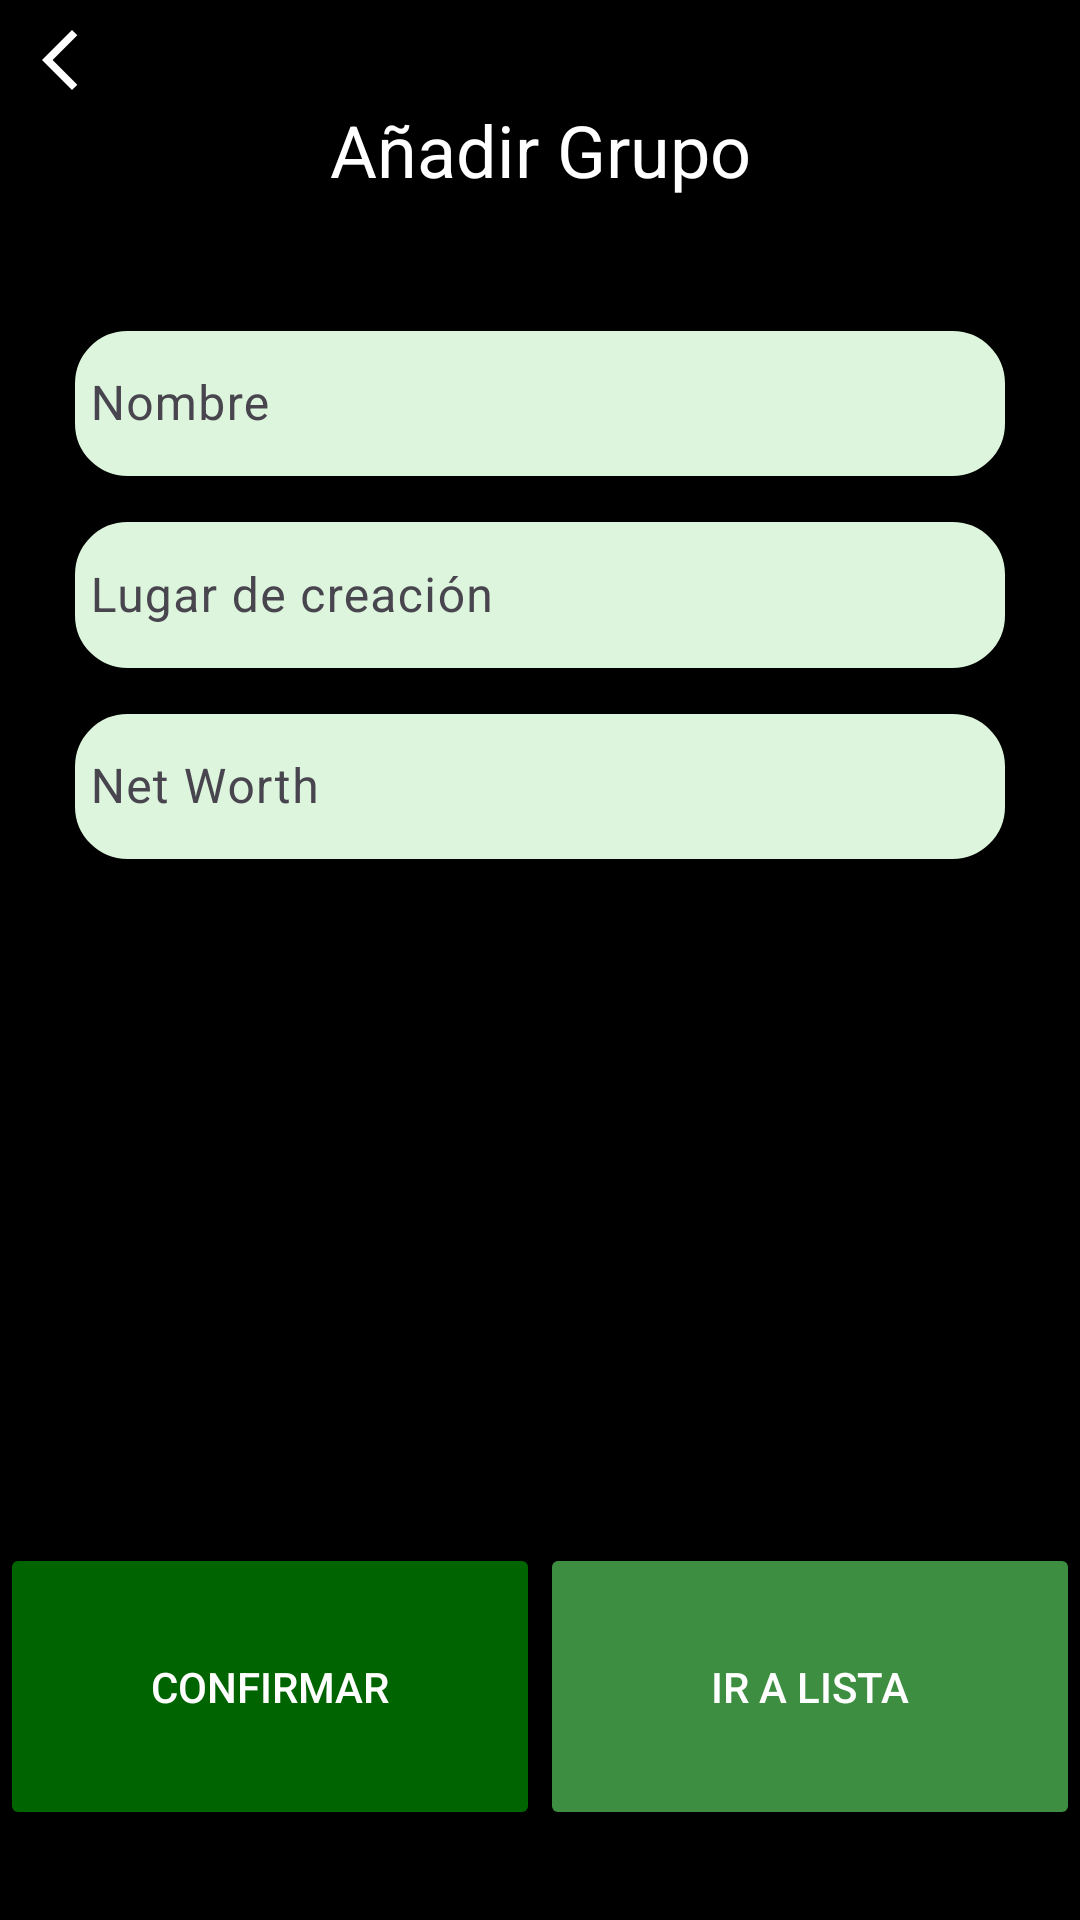

Layout XML and referenced resources for this Android screen:
<!-- AndroidManifest.xml: application theme Theme.Firebase_appwrite_base -->
<!-- res/layout/activity_crear_grupo.xml -->
<?xml version="1.0" encoding="utf-8"?>
<androidx.constraintlayout.widget.ConstraintLayout xmlns:android="http://schemas.android.com/apk/res/android"
    xmlns:app="http://schemas.android.com/apk/res-auto"
    xmlns:tools="http://schemas.android.com/tools"
    android:id="@+id/main"
    android:layout_width="match_parent"
    android:layout_height="match_parent"
    android:background="@color/black"
    tools:context=".CrearGrupo">


    <androidx.appcompat.widget.AppCompatImageButton
        android:background="@color/black"
        android:id="@+id/volver"
        android:layout_height="40dp"
        android:layout_width="40dp"
        android:src="@drawable/flechita_atras_blanco"
        app:layout_constraintStart_toStartOf="parent"
        app:layout_constraintTop_toTopOf="parent"/>


    <TextView
        android:id="@+id/textoSuperior"
        android:layout_width="0dp"
        android:layout_height="100dp"
        android:text="Añadir Grupo"
        android:gravity="center"
        android:textColor="@color/white"
        android:textSize="24sp"
        app:layout_constraintStart_toStartOf="parent"
        app:layout_constraintTop_toTopOf="parent"
        app:layout_constraintEnd_toEndOf="parent"
        app:layout_constraintBottom_toTopOf="@id/nombre_grupo_layout"
        app:layout_constraintVertical_weight="4"/>

    <com.google.android.material.textfield.TextInputLayout
        android:id="@+id/nombre_grupo_layout"
        android:layout_width="0dp"
        android:layout_height="0dp"
        android:layout_marginHorizontal="20dp"
        android:hint="Nombre"
        app:errorEnabled="true"
        app:layout_constraintStart_toStartOf="parent"
        app:layout_constraintEnd_toEndOf="parent"
        app:layout_constraintTop_toBottomOf="@id/textoSuperior"
        app:layout_constraintBottom_toTopOf="@id/creacion_grupo"
        app:layout_constraintVertical_weight="2">

        <com.google.android.material.textfield.TextInputEditText
            android:id="@+id/nombre_grupo_text_input_edit"
            android:layout_width="match_parent"
            android:layout_height="match_parent"
            android:maxLength="40"
            android:textColor="@color/black"
            android:background="@drawable/verde_clarito_bordes_redondeados_negros"
            android:padding="10dp" />
    </com.google.android.material.textfield.TextInputLayout>

    <com.google.android.material.textfield.TextInputLayout
        android:id="@+id/creacion_grupo"
        android:layout_width="0dp"
        android:layout_height="0dp"
        android:layout_marginHorizontal="20dp"
        android:hint="Lugar de creación"
        app:errorEnabled="true"
        app:layout_constraintStart_toStartOf="parent"
        app:layout_constraintEnd_toEndOf="parent"
        app:layout_constraintTop_toBottomOf="@id/nombre_grupo_layout"
        app:layout_constraintBottom_toTopOf="@id/worth_layout"
        app:layout_constraintVertical_weight="2">

        <com.google.android.material.textfield.TextInputEditText
            android:id="@+id/creacion_grupo_text_input_edit"
            android:layout_width="match_parent"
            android:layout_height="match_parent"
            android:maxLength="30"
            android:textColor="@color/black"
            android:background="@drawable/verde_clarito_bordes_redondeados_negros"
            android:padding="10dp" />
    </com.google.android.material.textfield.TextInputLayout>

    <com.google.android.material.textfield.TextInputLayout
        android:id="@+id/worth_layout"
        android:layout_width="0dp"
        android:layout_height="0dp"
        android:layout_marginHorizontal="20dp"
        android:hint="Net Worth"
        app:errorEnabled="true"
        app:layout_constraintStart_toStartOf="parent"
        app:layout_constraintEnd_toEndOf="parent"
        app:layout_constraintTop_toBottomOf="@id/creacion_grupo"
        app:layout_constraintBottom_toTopOf="@id/avatar_input"
        app:layout_constraintVertical_weight="2">

        <com.google.android.material.textfield.TextInputEditText
            android:id="@+id/worth_text_input_edit"
            android:layout_width="match_parent"
            android:layout_height="match_parent"
            android:inputType="number"
            android:maxLength="20"
            android:textColor="@color/black"
            android:background="@drawable/verde_clarito_bordes_redondeados_negros"
            android:padding="10dp" />
    </com.google.android.material.textfield.TextInputLayout>


    <ImageView
        android:id="@+id/avatar_input"
        android:layout_width="0dp"
        android:layout_height="0dp"
        android:layout_gravity="center"
        android:scaleType="fitCenter"
        android:src="@drawable/photo_blanco"
        app:layout_constraintStart_toStartOf="parent"
        app:layout_constraintEnd_toEndOf="parent"
        app:layout_constraintTop_toBottomOf="@id/worth_layout"
        app:layout_constraintBottom_toTopOf="@id/confirmar"
        app:layout_constraintVertical_weight="7"/>

    <androidx.appcompat.widget.AppCompatButton
        android:id="@+id/confirmar"
        android:layout_width="0dp"
        android:layout_height="0dp"
        android:text="Confirmar"
        android:textColor="@color/white"
        app:backgroundTint="@color/green_dark"
        app:layout_constraintStart_toStartOf="parent"
        app:layout_constraintEnd_toStartOf="@id/cargar"
        app:layout_constraintTop_toBottomOf="@id/avatar_input"
        app:layout_constraintBottom_toBottomOf="parent"
        app:layout_constraintVertical_weight="3"
        android:layout_marginBottom="30dp"/>

    <androidx.appcompat.widget.AppCompatButton
        android:id="@+id/cargar"
        android:layout_width="0dp"
        android:layout_height="0dp"
        android:text="Ir a lista"
        android:textColor="@color/white"
        app:backgroundTint="@color/green_medium"
        app:layout_constraintStart_toEndOf="@id/confirmar"
        app:layout_constraintEnd_toEndOf="parent"
        app:layout_constraintTop_toBottomOf="@id/avatar_input"
        app:layout_constraintBottom_toBottomOf="@id/confirmar"/>




</androidx.constraintlayout.widget.ConstraintLayout>
<!-- resources referenced by this layout -->
<resources>
  <color name="black">#FF000000</color>
  <color name="green_dark">#006400</color>
  <color name="green_medium">#3E8E41</color>
  <color name="white">#FFFFFFFF</color>
  <!-- drawable flechita_atras_blanco (drawable) -->
  <vector xmlns:android="http://schemas.android.com/apk/res/android" android:height="24dp" android:tint="#FFFFFF"  android:viewportHeight="24" android:viewportWidth="24" android:width="24dp">
        
      <path android:fillColor="@android:color/white" android:pathData="M17.77,3.77l-1.77,-1.77l-10,10l10,10l1.77,-1.77l-8.23,-8.23z"/>
      
  </vector>
  <!-- drawable verde_clarito_bordes_redondeados_negros (drawable) -->
  <?xml version="1.0" encoding="utf-8"?>
  <shape xmlns:android="http://schemas.android.com/apk/res/android">
  
      
      <solid android:color="#DCF5DC" />
  
      
      <corners android:radius="20dp" />
  
      
      <stroke
          android:width="5dp"
          android:color="@color/black" />
  
  </shape>
  <style name="Theme.Firebase_appwrite_base" parent="Base.Theme.Firebase_appwrite_base" />
  <style name="Base.Theme.Firebase_appwrite_base" parent="Theme.Material3.DayNight.NoActionBar">
          
          
      </style>
</resources>
